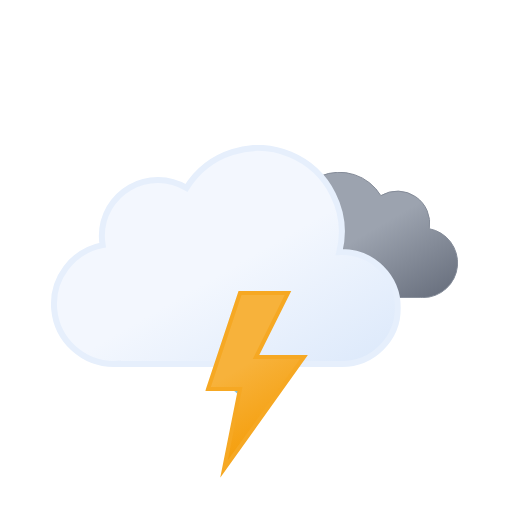
t = 0.00 s
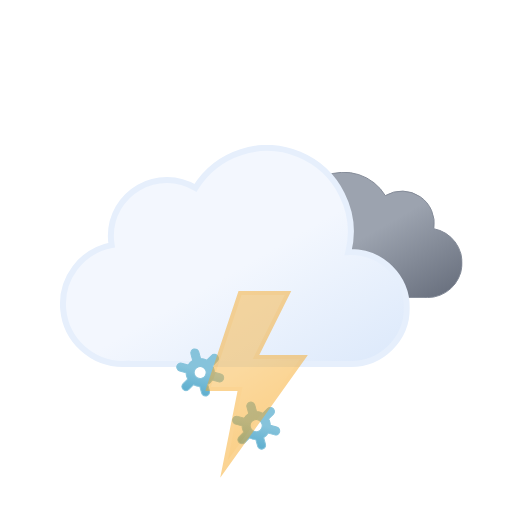
t = 0.75 s
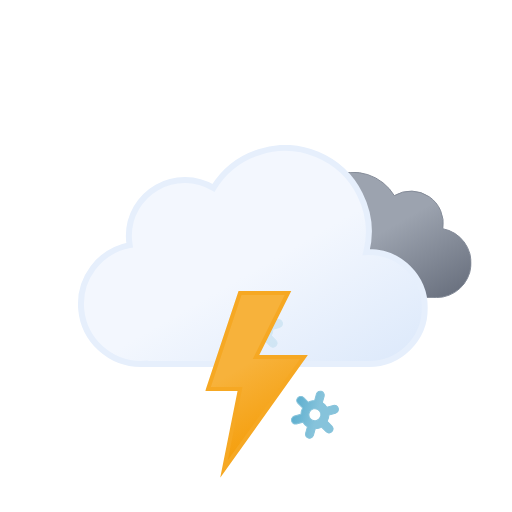
t = 2.25 s
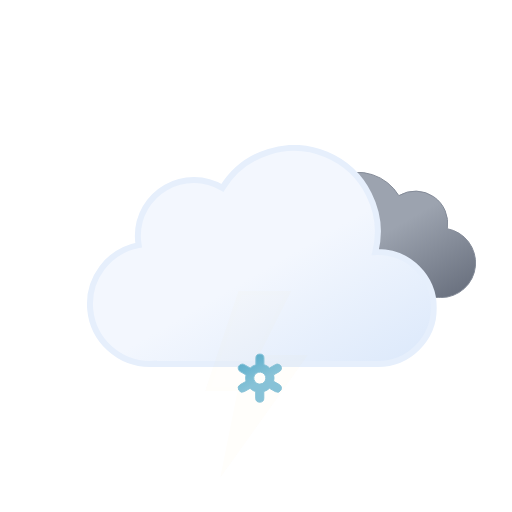
t = 3.00 s
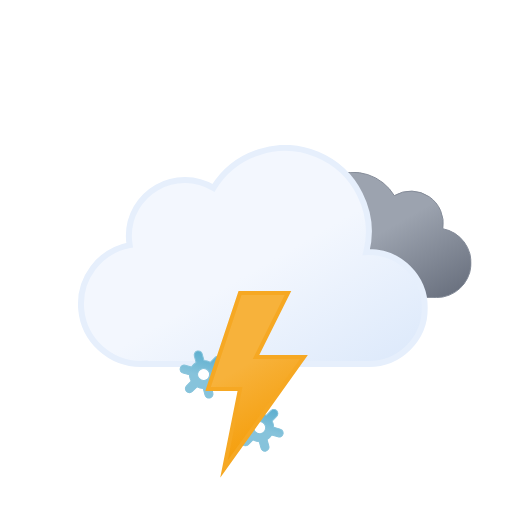
t = 3.75 s
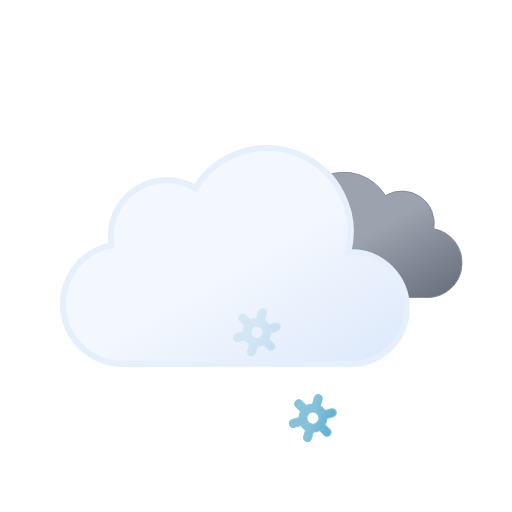
t = 5.25 s

The animated SVG that drew these frames (rendered in a browser with its animation timeline set to each time). Animation: 12 SMIL elements (animate=4,animateTransform=8); one cycle of 6.00 s, repeats indefinitely.

<svg xmlns="http://www.w3.org/2000/svg" xmlns:xlink="http://www.w3.org/1999/xlink" viewBox="0 0 512 512">
    <defs>
        <linearGradient id="a" x1="99.45" y1="30.68" x2="232.64" y2="261.37" gradientUnits="userSpaceOnUse">
            <stop offset="0" stop-color="#f3f7fe"/>
            <stop offset="0.45" stop-color="#f3f7fe"/>
            <stop offset="1" stop-color="#deeafb"/>
        </linearGradient>
        <linearGradient id="b" x1="52.74" y1="9.62" x2="133.36" y2="149.27" gradientUnits="userSpaceOnUse">
            <stop offset="0" stop-color="#9ca3af"/>
            <stop offset="0.45" stop-color="#9ca3af"/>
            <stop offset="1" stop-color="#6b7280"/>
        </linearGradient>
        <linearGradient id="c" x1="8.67" y1="17.07" x2="80.88" y2="142.14" gradientUnits="userSpaceOnUse">
            <stop offset="0" stop-color="#f7b23b"/>
            <stop offset="0.45" stop-color="#f7b23b"/>
            <stop offset="1" stop-color="#f59e0b"/>
        </linearGradient>
        <linearGradient id="d" x1="11.38" y1="5.93" x2="32.82" y2="43.07" gradientUnits="userSpaceOnUse">
            <stop offset="0" stop-color="#86c3db"/>
            <stop offset="0.45" stop-color="#86c3db"/>
            <stop offset="1" stop-color="#5eafcf"/>
        </linearGradient>
        <linearGradient id="e" x1="67.38" y1="5.93" x2="88.82" y2="43.07" xlink:href="#d"/>
        <linearGradient id="f" x1="123.38" y1="5.93" x2="144.82" y2="43.07" xlink:href="#d"/>
        <symbol id="h" viewBox="0 0 200.26 126.12">
            <path d="M.5,93.18a32.44,32.44,0,0,0,32.44,32.44H162.69v-.12c.77,0,1.53.12,2.31.12a34.75,34.75,0,0,0,6.49-68.89A32.38,32.38,0,0,0,123,23.62,48.58,48.58,0,0,0,34.4,60.81c-.49,0-1-.07-1.46-.07A32.44,32.44,0,0,0,.5,93.18Z" stroke="#848b98" stroke-miterlimit="10" fill="url(#b)"/>
        </symbol>
        <symbol id="i" viewBox="0 0 350 222">
            <path d="M291,107c-.85,0-1.68.09-2.53.13A83.9,83.9,0,0,0,135.6,42.92,55.91,55.91,0,0,0,51,91a56.56,56.56,0,0,0,.8,9.08A60,60,0,0,0,63,219c1.35,0,2.67-.11,4-.2v.2H291a56,56,0,0,0,0-112Z" stroke="#e6effc" stroke-miterlimit="10" stroke-width="6" fill="url(#a)"/>
        </symbol>
        <symbol id="g" viewBox="0 0 398 222" overflow="visible">
            <!-- dark-cloud -->
            <use width="200.26" height="126.12" transform="translate(198 27)" xlink:href="#h">
                <animateTransform
                    attributeName="transform"
                    additive="sum"
                    type="translate"
                    values="-9 0; 9 0; -9 0"
                    dur="6s"
                    repeatCount="indefinite"/>
            </use>

            <!-- cloud -->
            <use width="350" height="222" xlink:href="#i">
                <animateTransform
                    attributeName="transform"
                    additive="sum"
                    type="translate"
                    values="-18 0; 18 0; -18 0"
                    dur="6s"
                    repeatCount="indefinite"/>
            </use>
        </symbol>
        <symbol id="j" viewBox="0 0 156.2 49" overflow="visible">
            <!-- snowflake-1 -->
            <g>
                <path d="M41.67,31l-5.78-3.3a13.74,13.74,0,0,0,0-6.47L41.67,18a4,4,0,0,0,1.49-5.46A4.08,4.08,0,0,0,37.62,11l-5.79,3.3a13.61,13.61,0,0,0-2.64-2,13.84,13.84,0,0,0-3-1.28V4.5a4.05,4.05,0,0,0-8.1,0v6.6a14.25,14.25,0,0,0-5.69,3.23L6.58,11A4.08,4.08,0,0,0,1,12.5,4,4,0,0,0,2.53,18l5.78,3.3a13.74,13.74,0,0,0,0,6.47L2.53,31A4,4,0,0,0,1,36.5a4.08,4.08,0,0,0,3.52,2,4,4,0,0,0,2-.54l5.79-3.3a13.61,13.61,0,0,0,2.64,2,13.8,13.8,0,0,0,3,1.27V44.5a4.05,4.05,0,0,0,8.1,0V37.89a14.22,14.22,0,0,0,5.68-3.23L37.62,38a4,4,0,0,0,2,.54,4.08,4.08,0,0,0,3.52-2A4,4,0,0,0,41.67,31ZM19.06,29.7a6,6,0,0,1-2.22-8.2,6.1,6.1,0,0,1,5.27-3,6.16,6.16,0,0,1,3,.8,6,6,0,0,1,2.22,8.2A6.12,6.12,0,0,1,19.06,29.7Z" stroke="#86c3db" stroke-miterlimit="10" fill="url(#d)" opacity="0">
                    <animateTransform
                        attributeName="transform"
                        additive="sum"
                        type="rotate"
                        values="0 24 24; 360 24 24"
                        dur="6s"
                        repeatCount="indefinite"/>

                    <animate
                        id="t1"
                        attributeName="opacity"
                        values="0; 1; 1; 0"
                        begin="0s; t1.end+1s"
                        dur="2s"
                        keyTimes="0; .17; .83; 1"/>
                </path>

                <animateTransform
                    id="s1"
                    attributeName="transform"
                    additive="sum"
                    type="translate"
                    values="0 -36; 0 92;"
                    begin="0s; s1.end+1s"
                    dur="2s"/>
            </g>

            <!-- snowflake-2 -->
            <g>
                <path d="M97.67,31l-5.78-3.3a13.74,13.74,0,0,0,0-6.47L97.67,18a4,4,0,0,0,1.49-5.46A4.08,4.08,0,0,0,93.62,11l-5.79,3.3a13.61,13.61,0,0,0-2.64-2,13.84,13.84,0,0,0-3-1.28V4.5a4.05,4.05,0,0,0-8.1,0v6.6a14.25,14.25,0,0,0-5.69,3.23L62.58,11A4.08,4.08,0,0,0,57,12.5,4,4,0,0,0,58.53,18l5.78,3.3a13.74,13.74,0,0,0,0,6.47L58.53,31A4,4,0,0,0,57,36.5a4.08,4.08,0,0,0,3.52,2,4,4,0,0,0,2-.54l5.79-3.3a13.61,13.61,0,0,0,2.64,2,13.8,13.8,0,0,0,3,1.27V44.5a4.05,4.05,0,0,0,8.1,0V37.89a14.22,14.22,0,0,0,5.68-3.23L93.62,38a4,4,0,0,0,2,.54,4.08,4.08,0,0,0,3.52-2A4,4,0,0,0,97.67,31ZM75.06,29.7a6,6,0,0,1-2.22-8.2,6.1,6.1,0,0,1,5.27-3,6.16,6.16,0,0,1,3,.8,6,6,0,0,1,2.22,8.2A6.12,6.12,0,0,1,75.06,29.7Z" stroke="#86c3db" stroke-miterlimit="10" fill="url(#e)" opacity="0">
                    <animateTransform
                        attributeName="transform"
                        additive="sum"
                        type="rotate"
                        values="0 80 24; 360 80 24"
                        dur="6s"
                        repeatCount="indefinite"/>

                    <animate
                        id="t2"
                        attributeName="opacity"
                        values="0; 1; 1; 0"
                        begin="-.83s; t2.end+1s"
                        dur="2s"
                        keyTimes="0; .17; .83; 1"/>
                </path>

                <animateTransform
                    id="s2"
                    attributeName="transform"
                    additive="sum"
                    type="translate"
                    values="0 -36; 0 92;"
                    begin="-.83s; s2.end+1s"
                    dur="2s"/>
            </g>

            <!-- snowflake-3 -->
            <g>
                <path d="M153.67,31l-5.78-3.3a13.74,13.74,0,0,0,0-6.47L153.67,18a4,4,0,0,0,1.49-5.46A4.08,4.08,0,0,0,149.62,11l-5.79,3.3a13.61,13.61,0,0,0-2.64-2,13.84,13.84,0,0,0-3-1.28V4.5a4.05,4.05,0,0,0-8.1,0v6.6a14.25,14.25,0,0,0-5.69,3.23L118.58,11A4.08,4.08,0,0,0,113,12.5,4,4,0,0,0,114.53,18l5.78,3.3a13.74,13.74,0,0,0,0,6.47L114.53,31A4,4,0,0,0,113,36.5a4.08,4.08,0,0,0,3.52,2,4,4,0,0,0,2-.54l5.79-3.3a13.61,13.61,0,0,0,2.64,2,13.8,13.8,0,0,0,3,1.27V44.5a4.05,4.05,0,0,0,8.1,0V37.89a14.22,14.22,0,0,0,5.68-3.23l5.79,3.3a4,4,0,0,0,2,.54,4.08,4.08,0,0,0,3.52-2A4,4,0,0,0,153.67,31ZM131.06,29.7a6,6,0,0,1-2.22-8.2,6.1,6.1,0,0,1,5.27-3,6.16,6.16,0,0,1,3,.8,6,6,0,0,1,2.22,8.2A6.12,6.12,0,0,1,131.06,29.7Z" stroke="#86c3db" stroke-miterlimit="10" fill="url(#f)" opacity="0">
                    <animateTransform
                        attributeName="transform"
                        additive="sum"
                        type="rotate"
                        values="0 136 24; 360 136 24"
                        dur="6s"
                        repeatCount="indefinite"/>

                    <animate
                        id="t3"
                        attributeName="opacity"
                        values="0; 1; 1; 0"
                        begin=".83s; t3.end+1s"
                        dur="2s"
                        keyTimes="0; .17; .83; 1"/>
                </path>

                <animateTransform
                    id="s3"
                    attributeName="transform"
                    additive="sum"
                    type="translate"
                    values="0 -36; 0 92;"
                    begin=".83s; s3.end+1s"
                    dur="2s"/>
            </g>
        </symbol>
        <symbol id="k" viewBox="0 0 102.66 186.75">
            <!-- lightning-bolt -->
            <polygon points="34.77 2 2.77 98 34.77 98 18.77 178 98.78 66 50.77 66 82.78 2 34.77 2" stroke="#f6a823" stroke-miterlimit="10" stroke-width="4" fill="url(#c)">
                <animate
                    id="x1"
                    attributeName="opacity"
                    values="1; 1; 0; 1; 0; 1; 0; 1"
                    begin="0s; x1.end+.67s"
                    dur="1.33s"
                    keyTimes="0; .38; .5; .63; .75; .86; .94; 1"/>
            </polygon>
        </symbol>
    </defs>
    <use width="398" height="222" transform="translate(68.84 145)" xlink:href="#g"/>
    <use width="156.2" height="49" transform="translate(177.9 337.5)" xlink:href="#j"/>
    <use width="102.66" height="186.74" transform="translate(205.23 291)" xlink:href="#k"/>
</svg>
